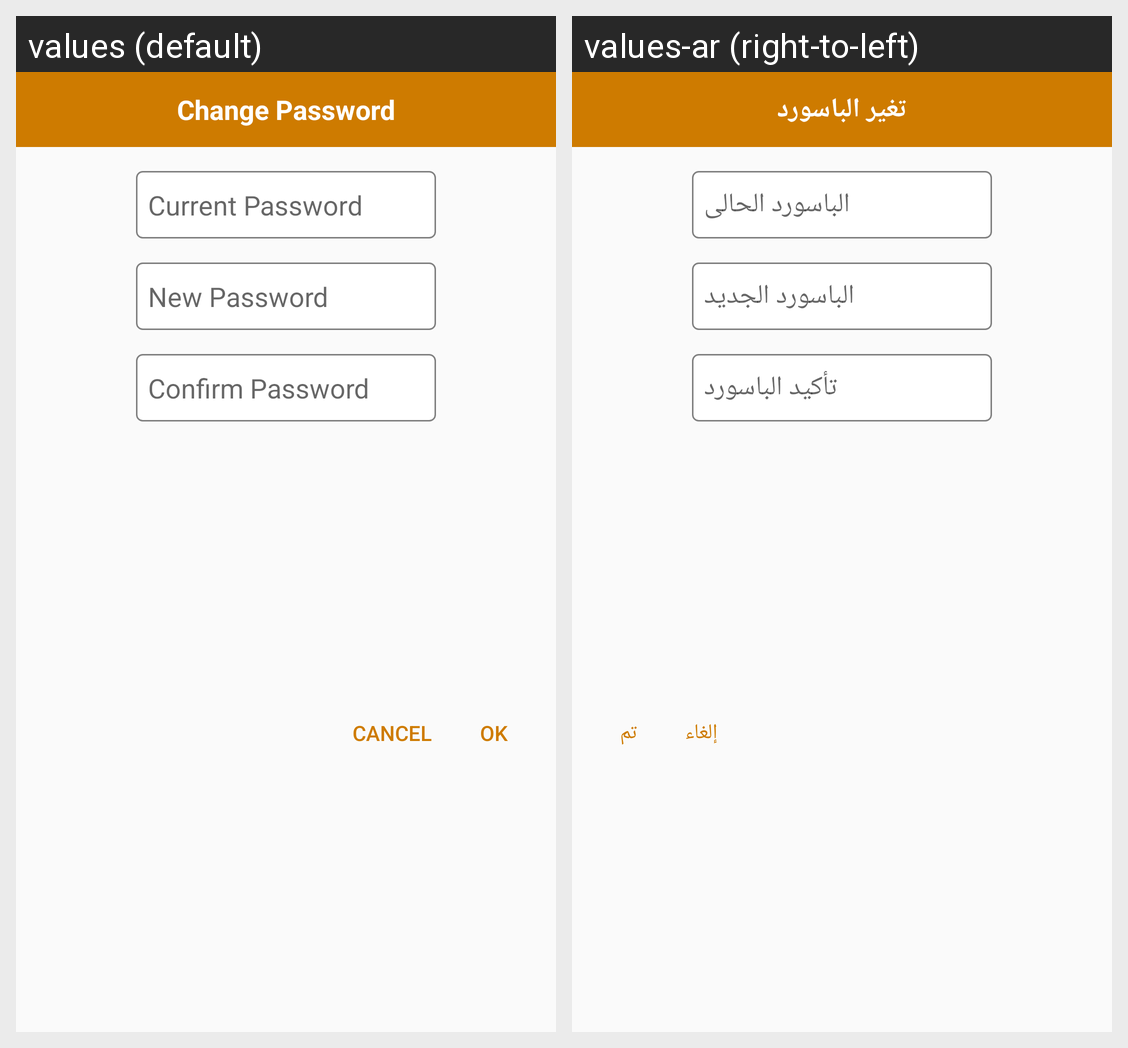

Locale-by-locale string values for the Android screen shown in this grid:
Android screen res/layout/dialog_change_password.xml rendered under 2 locales, left to right: values (default), values-ar (right-to-left). Device: Nexus 5 (rendered at 1080×1920; each locale shown at half size, 540×960, under a caption strip naming it); theme AppTheme.
Strings drawn on this screen, with the default value and each locale's value (text and hints the layout hard-codes, and strings that could not be matched under every locale, appear in the picture but are not listed):

change_password
  values: Change Password
  values-ar: تغير الباسورد

current_password
  values: Current Password
  values-ar: الباسورد الحالى

new_password
  values: New Password
  values-ar: الباسورد الجديد

confirm_password
  values: Confirm Password
  values-ar: تأكيد الباسورد

ok
  values: OK
  values-ar: تم

cancel
  values: Cancel
  values-ar: إلغاء
